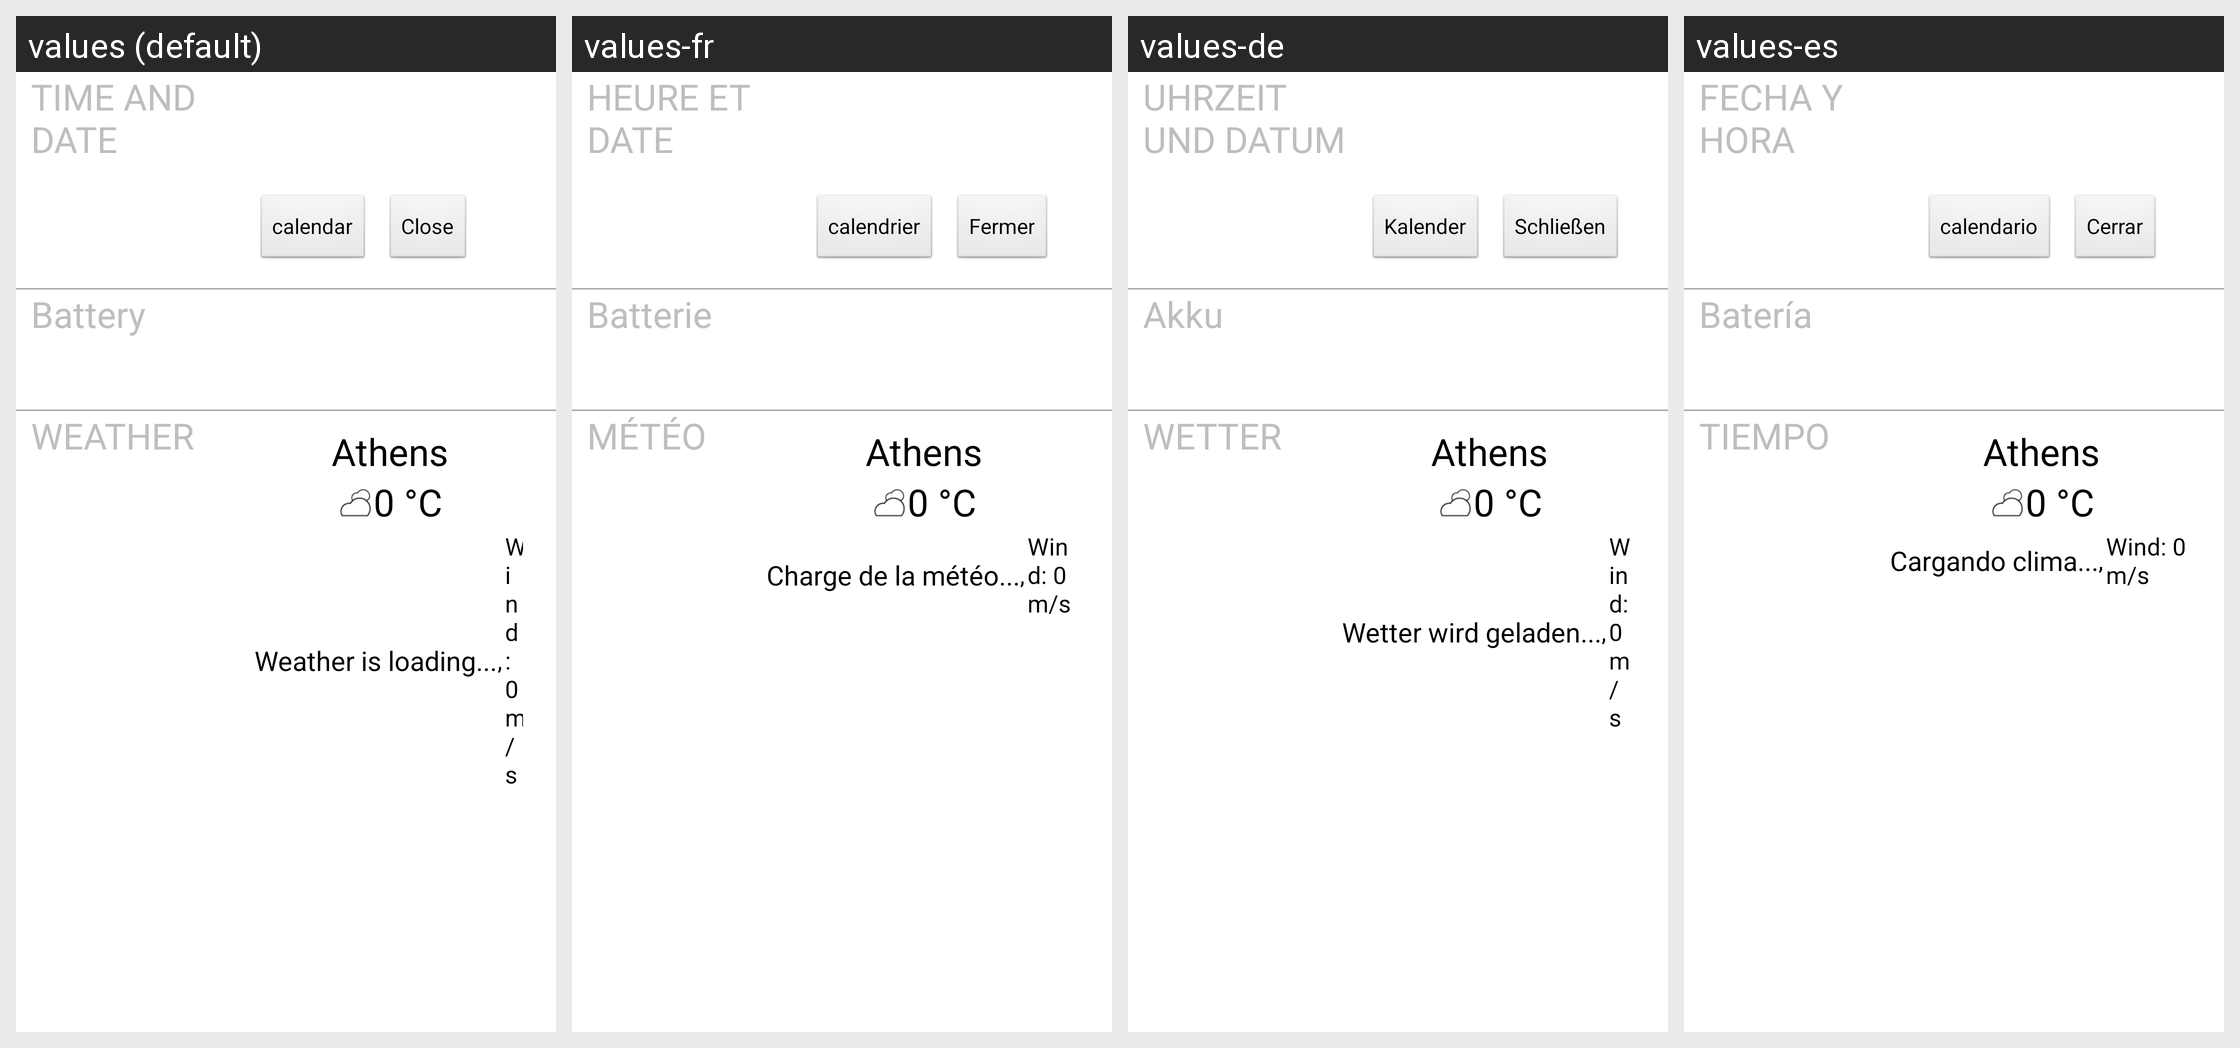

Locale-by-locale string values for the Android screen shown in this grid:
Android screen res/layout/collection_widget_clock.xml rendered under 4 locales, left to right: values (default), values-fr, values-de, values-es. Device: Nexus 5 (rendered at 1080×1920; each locale shown at half size, 540×960, under a caption strip naming it); theme Theme.Transparent.
Other locales in the repository, not shown: values-ar, values-el, values-it, values-ja, values-pt-rPT, values-zh-rTW.
Strings drawn on this screen, with the default value and each locale's value (text and hints the layout hard-codes, and strings that could not be matched under every locale, appear in the picture but are not listed):

time_date
  values: TIME AND DATE
  values-fr: HEURE ET DATE
  values-de: UHRZEIT UND DATUM
  values-es: FECHA Y HORA

calendar
  values: calendar
  values-fr: calendrier
  values-de: Kalender
  values-es: calendario

close
  values: Close
  values-fr: Fermer
  values-de: Schließen
  values-es: Cerrar

battery_title
  values: Battery
  values-fr: Batterie
  values-de: Akku
  values-es: Batería

weather_title
  values: WEATHER
  values-fr: MÉTÉO
  values-de: WETTER
  values-es: TIEMPO

default_city
  values: Athens
  values-fr: Athens  [not translated; the default value is used]
  values-de: Athens  [not translated; the default value is used]
  values-es: Athens  [not translated; the default value is used]

default_temp
  values: 0 °C
  values-fr: 0 °C  [not translated; the default value is used]
  values-de: 0 °C  [not translated; the default value is used]
  values-es: 0 °C  [not translated; the default value is used]

no_data
  values: Weather is loading...
  values-fr: Charge de la météo...
  values-de: Wetter wird geladen...
  values-es: Cargando clima...

comma
  values: ,
  values-fr: ,  [not translated; the default value is used]
  values-de: ,  [not translated; the default value is used]
  values-es: ,  [not translated; the default value is used]

default_wind
  values: Wind: 0 m/s
  values-fr: Wind: 0 m/s  [not translated; the default value is used]
  values-de: Wind: 0 m/s  [not translated; the default value is used]
  values-es: Wind: 0 m/s  [not translated; the default value is used]
